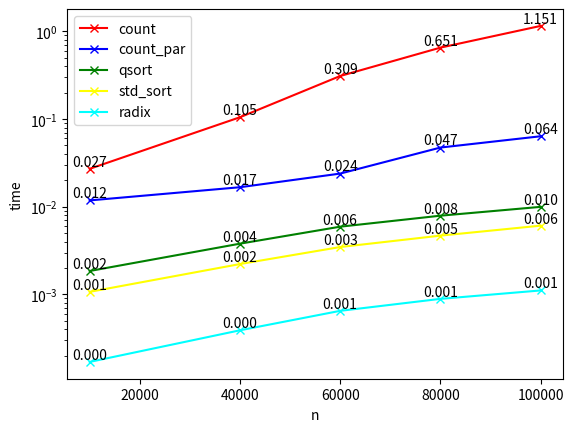

Python code for this plot:
import matplotlib.pyplot as plt
import numpy as np

data = '''0.02705s | 0.10475s | 0.30914s | 0.65088s | 1.15128s |
0.01180s | 0.01668s | 0.02386s | 0.04726s | 0.06355s |
0.00185s | 0.00379s | 0.00592s | 0.00790s | 0.00996s |
0.00107s | 0.00222s | 0.00347s | 0.00468s | 0.00608s |
0.00017s | 0.00039s | 0.00065s | 0.00089s | 0.00111s |'''
# data = '''0.02705s | 0.10475s | 0.30914s | 0.65088s | 1.15128s |
# 0.01180s | 0.01668s | 0.02386s | 0.04726s | 0.06355s |
# 0.00218s | 0.00279s | 0.00348s | 0.00447s | 0.00714s |
# 0.00185s | 0.00379s | 0.00592s | 0.00790s | 0.00996s |
# 0.00107s | 0.00222s | 0.00347s | 0.00468s | 0.00608s |
# 0.00017s | 0.00039s | 0.00065s | 0.00089s | 0.00111s |'''


data = list(map(float, data.split('s |')[:-1]))

ns = (1e4, 4e4, 6e4, 8e4, 1e5)
count = data[0:5]
count_par = data[5:10]
# count_llx = data[10:15]
# qsort = data[15:20]
# std_sort = data[20:25]
# radix = data[25:30]
qsort = data[10:15]
std_sort = data[15:20]
radix = data[20:25]

plt.xlabel('n')
plt.ylabel('time')

plt.semilogy(ns, count, label='count', color='red',  marker='x')
plt.semilogy(ns, count_par, label='count_par', color='blue',  marker='x')
# plt.semilogy(ns, count_llx, label='count_llx', color='purple',  marker='x')
plt.semilogy(ns, qsort, label='qsort', color='green',  marker='x')
plt.semilogy(ns, std_sort, label='std_sort', color='yellow',  marker='x')
plt.semilogy(ns, radix, label='radix', color='cyan',  marker='x')

for a, b in zip(ns, count):
    plt.text(a, b, '%.3f' % b, ha='center', va='bottom')
for a, b in zip(ns, count_par):
    plt.text(a, b, '%.3f' % b, ha='center', va='bottom')
# for a, b in zip(ns, count_llx):
#     plt.text(a, b, '%.3f' % b, ha='center', va='bottom')
for a, b in zip(ns, qsort):
    plt.text(a, b, '%.3f' % b, ha='center', va='bottom')
for a, b in zip(ns, std_sort):
    plt.text(a, b, '%.3f' % b, ha='center', va='bottom')
for a, b in zip(ns, radix):
    plt.text(a, b, '%.3f' % b, ha='center', va='bottom')

plt.legend()
plt.show()
